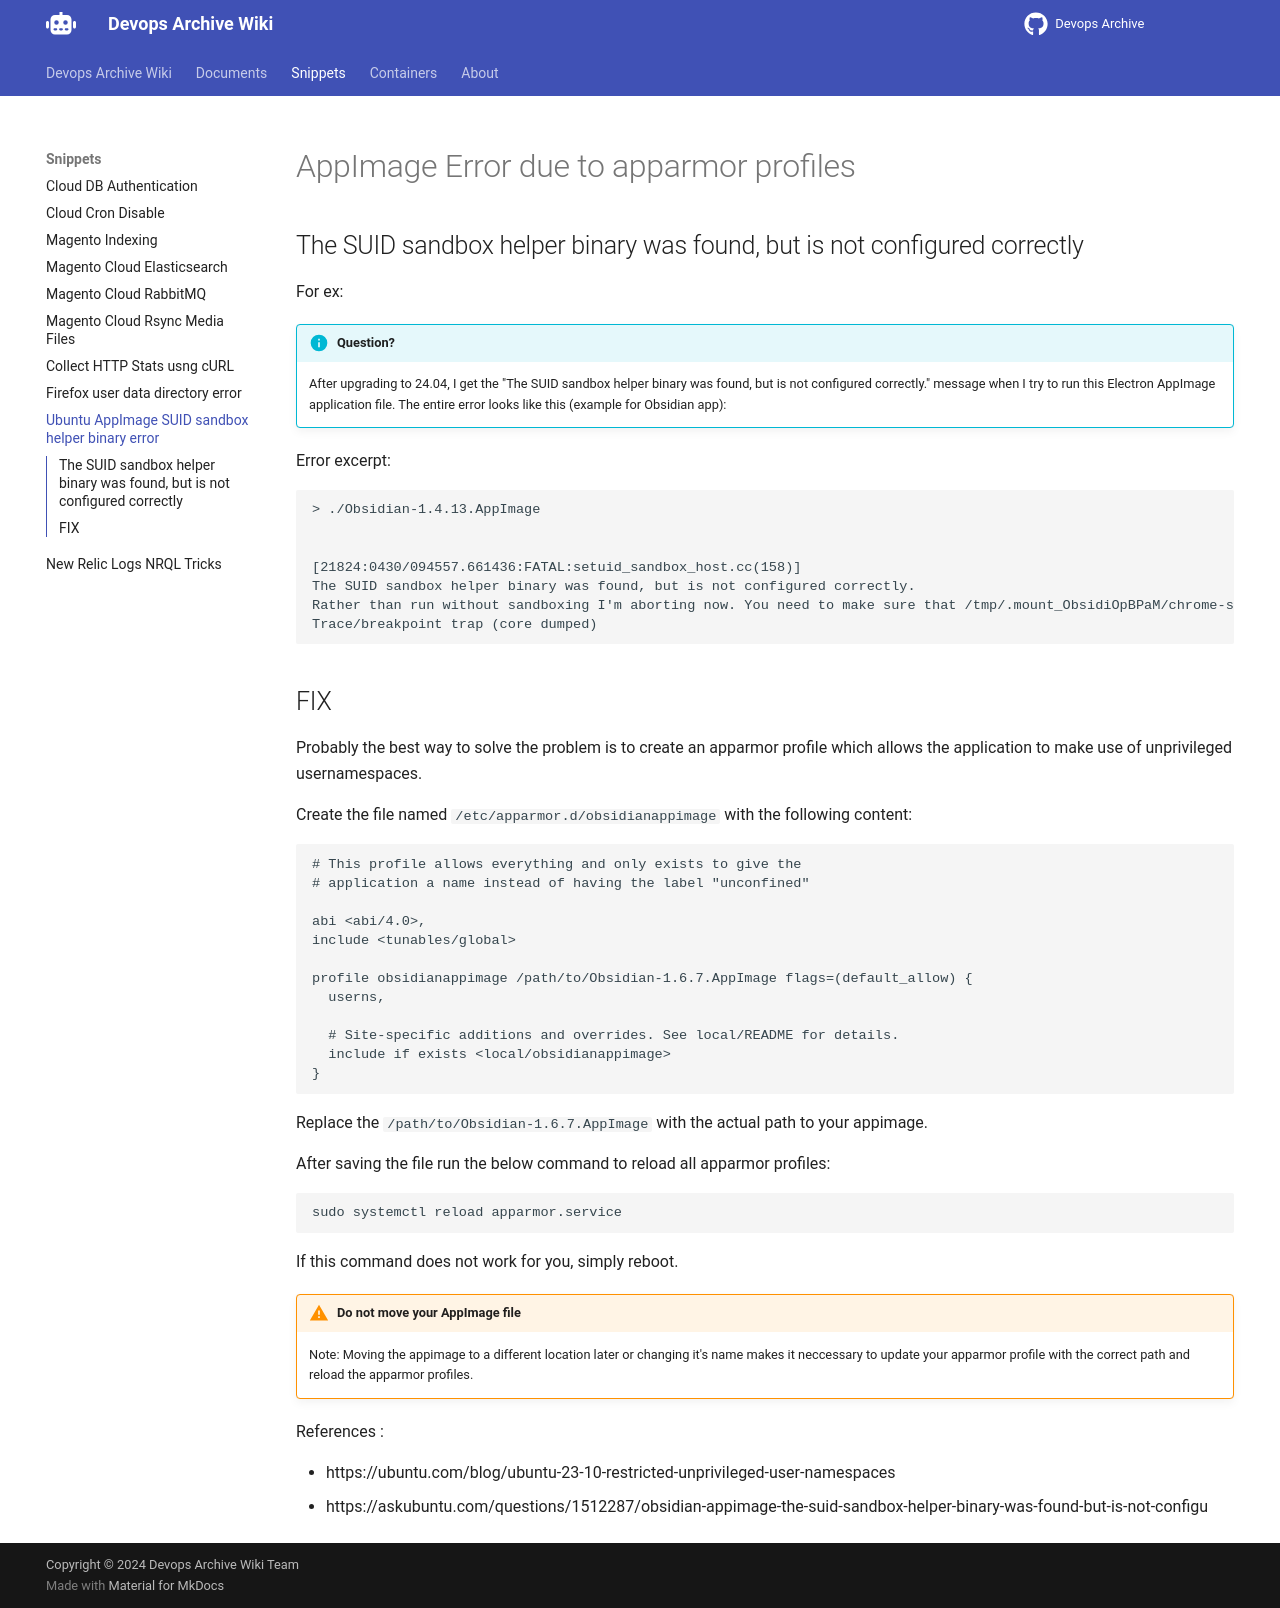

repository: devops-archive/devops-archive.github.io · page: snippets/suid-sandbox-helper-error-ubuntu/index.html · generator: mkdocs

# AppImage Error due to apparmor profiles

## The SUID sandbox helper binary was found, but is not configured correctly

For ex:

!!! info "Question?"

    After upgrading to 24.04, I get the "The SUID sandbox helper binary was found, but is not configured correctly." message when I try to run this Electron AppImage application file. The entire error looks like this (example for Obsidian app):

Error excerpt:

```
> ./Obsidian-1.4.13.AppImage


[21824:0430/094557.661436:FATAL:setuid_sandbox_host.cc(158)]
The SUID sandbox helper binary was found, but is not configured correctly.
Rather than run without sandboxing I'm aborting now. You need to make sure that /tmp/.mount_ObsidiOpBPaM/chrome-sandbox is owned by root and has mode 4755.
Trace/breakpoint trap (core dumped)
```

## FIX

Probably the best way to solve the problem is to create an apparmor profile which allows the application to make use of unprivileged usernamespaces.

Create the file named `/etc/apparmor.d/obsidianappimage` with the following content:

```
# This profile allows everything and only exists to give the
# application a name instead of having the label "unconfined"

abi <abi/4.0>,
include <tunables/global>

profile obsidianappimage /path/to/Obsidian-1.6.7.AppImage flags=(default_allow) {
  userns,

  # Site-specific additions and overrides. See local/README for details.
  include if exists <local/obsidianappimage>
}
```

Replace the `/path/to/Obsidian-1.6.7.AppImage` with the actual path to your appimage.

After saving the file run the below command to reload all apparmor profiles:

```
sudo systemctl reload apparmor.service
```

If this command does not work for you, simply reboot.

!!! warning "Do not move your AppImage file"

    Note: Moving the appimage to a different location later or changing it's name makes it neccessary to update your apparmor profile with the correct path and reload the apparmor profiles.

References : 

 - https://ubuntu.com/blog/ubuntu-23-10-restricted-unprivileged-user-namespaces
 - https://askubuntu.com/questions/1512287/obsidian-appimage-the-suid-sandbox-helper-binary-was-found-but-is-not-configu
